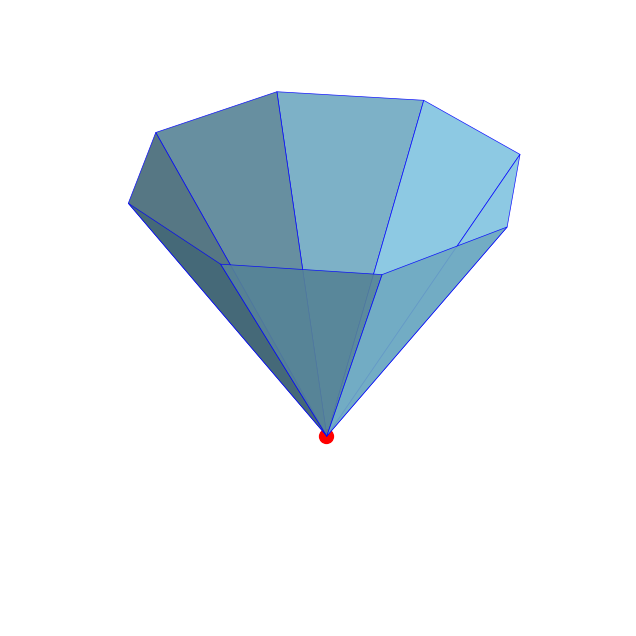

Here is the Python script that generated this plot:
import numpy as np
import matplotlib.pyplot as plt
from mpl_toolkits.mplot3d import Axes3D

def visualize_cone_approximation(cone_slope, num_planes=8, cone_vertex_pos=None):
    """
    Visualizes an n-sided pyramid approximation of a cone using matplotlib
    with a pure white background and no axes.

    Args:
        cone_slope (float): The slope of the cone (determines its width).
                            A positive value means the cone opens along the positive Z-axis.
        num_planes (int): The number of planes used to approximate the cone.
        cone_vertex_pos (np.array, optional): 3D position of the cone vertex (x, y, z).
                                              Defaults to [0, 0, 0].
    """
    if cone_vertex_pos is None:
        cone_vertex_pos = np.array([0.0, 0.0, 0.0])

    fig = plt.figure(figsize=(10, 8))
    ax = fig.add_subplot(111, projection='3d')

    # --- Set background to pure white ---
    fig.patch.set_facecolor('white')
    ax.set_facecolor('white')

    # --- Define the cone ---
    cone_height_viz = 2.0
    base_radius_at_height = cone_height_viz / cone_slope

    # Create the vertices of the base polygon for the approximated cone
    base_points = []
    for i in range(num_planes):
        theta = i * 2 * np.pi / num_planes
        x = base_radius_at_height * np.cos(theta)
        y = base_radius_at_height * np.sin(theta)
        base_points.append([x, y, cone_height_viz])
    base_points = np.array(base_points)

    # Transform base points to the actual cone_vertex_pos
    transformed_base_points = base_points + cone_vertex_pos

    # Plot the planes (triangles connecting vertex to base edges)
    for i in range(num_planes):
        p1 = transformed_base_points[i]
        p2 = transformed_base_points[(i + 1) % num_planes] # Next point, wrapping around
        triangle_vertices = np.array([cone_vertex_pos, p1, p2])
        ax.plot_trisurf(triangle_vertices[:, 0], triangle_vertices[:, 1], triangle_vertices[:, 2],
                        color='skyblue', alpha=0.9, edgecolor='blue', linewidth=0.5)

    # Plot the cone vertex
    ax.scatter(cone_vertex_pos[0], cone_vertex_pos[1], cone_vertex_pos[2],
               color='red', s=100, label='Cone Vertex', depthshade=False)

    # --- Hide the axes and grid ---
    ax.axis('off')

    # Set equal aspect ratio for proper scaling
    max_range = np.array([transformed_base_points[:,0].max()-transformed_base_points[:,0].min(),
                          transformed_base_points[:,1].max()-transformed_base_points[:,1].min(),
                          transformed_base_points[:,2].max()-transformed_base_points[:,2].min()]).max() / 2.0

    mid_x = (transformed_base_points[:,0].max()+transformed_base_points[:,0].min()) * 0.5
    mid_y = (transformed_base_points[:,1].max()+transformed_base_points[:,1].min()) * 0.5
    mid_z = (transformed_base_points[:,2].max()+transformed_base_points[:,2].min()) * 0.5

    ax.set_xlim(mid_x - max_range, mid_x + max_range)
    ax.set_ylim(mid_y - max_range, mid_y + max_range)
    ax.set_zlim(mid_z - max_range, mid_z)

    plt.show()

# --- Example Usage ---

# Visualize the cone
visualize_cone_approximation(cone_slope=1.0, num_planes=8)
